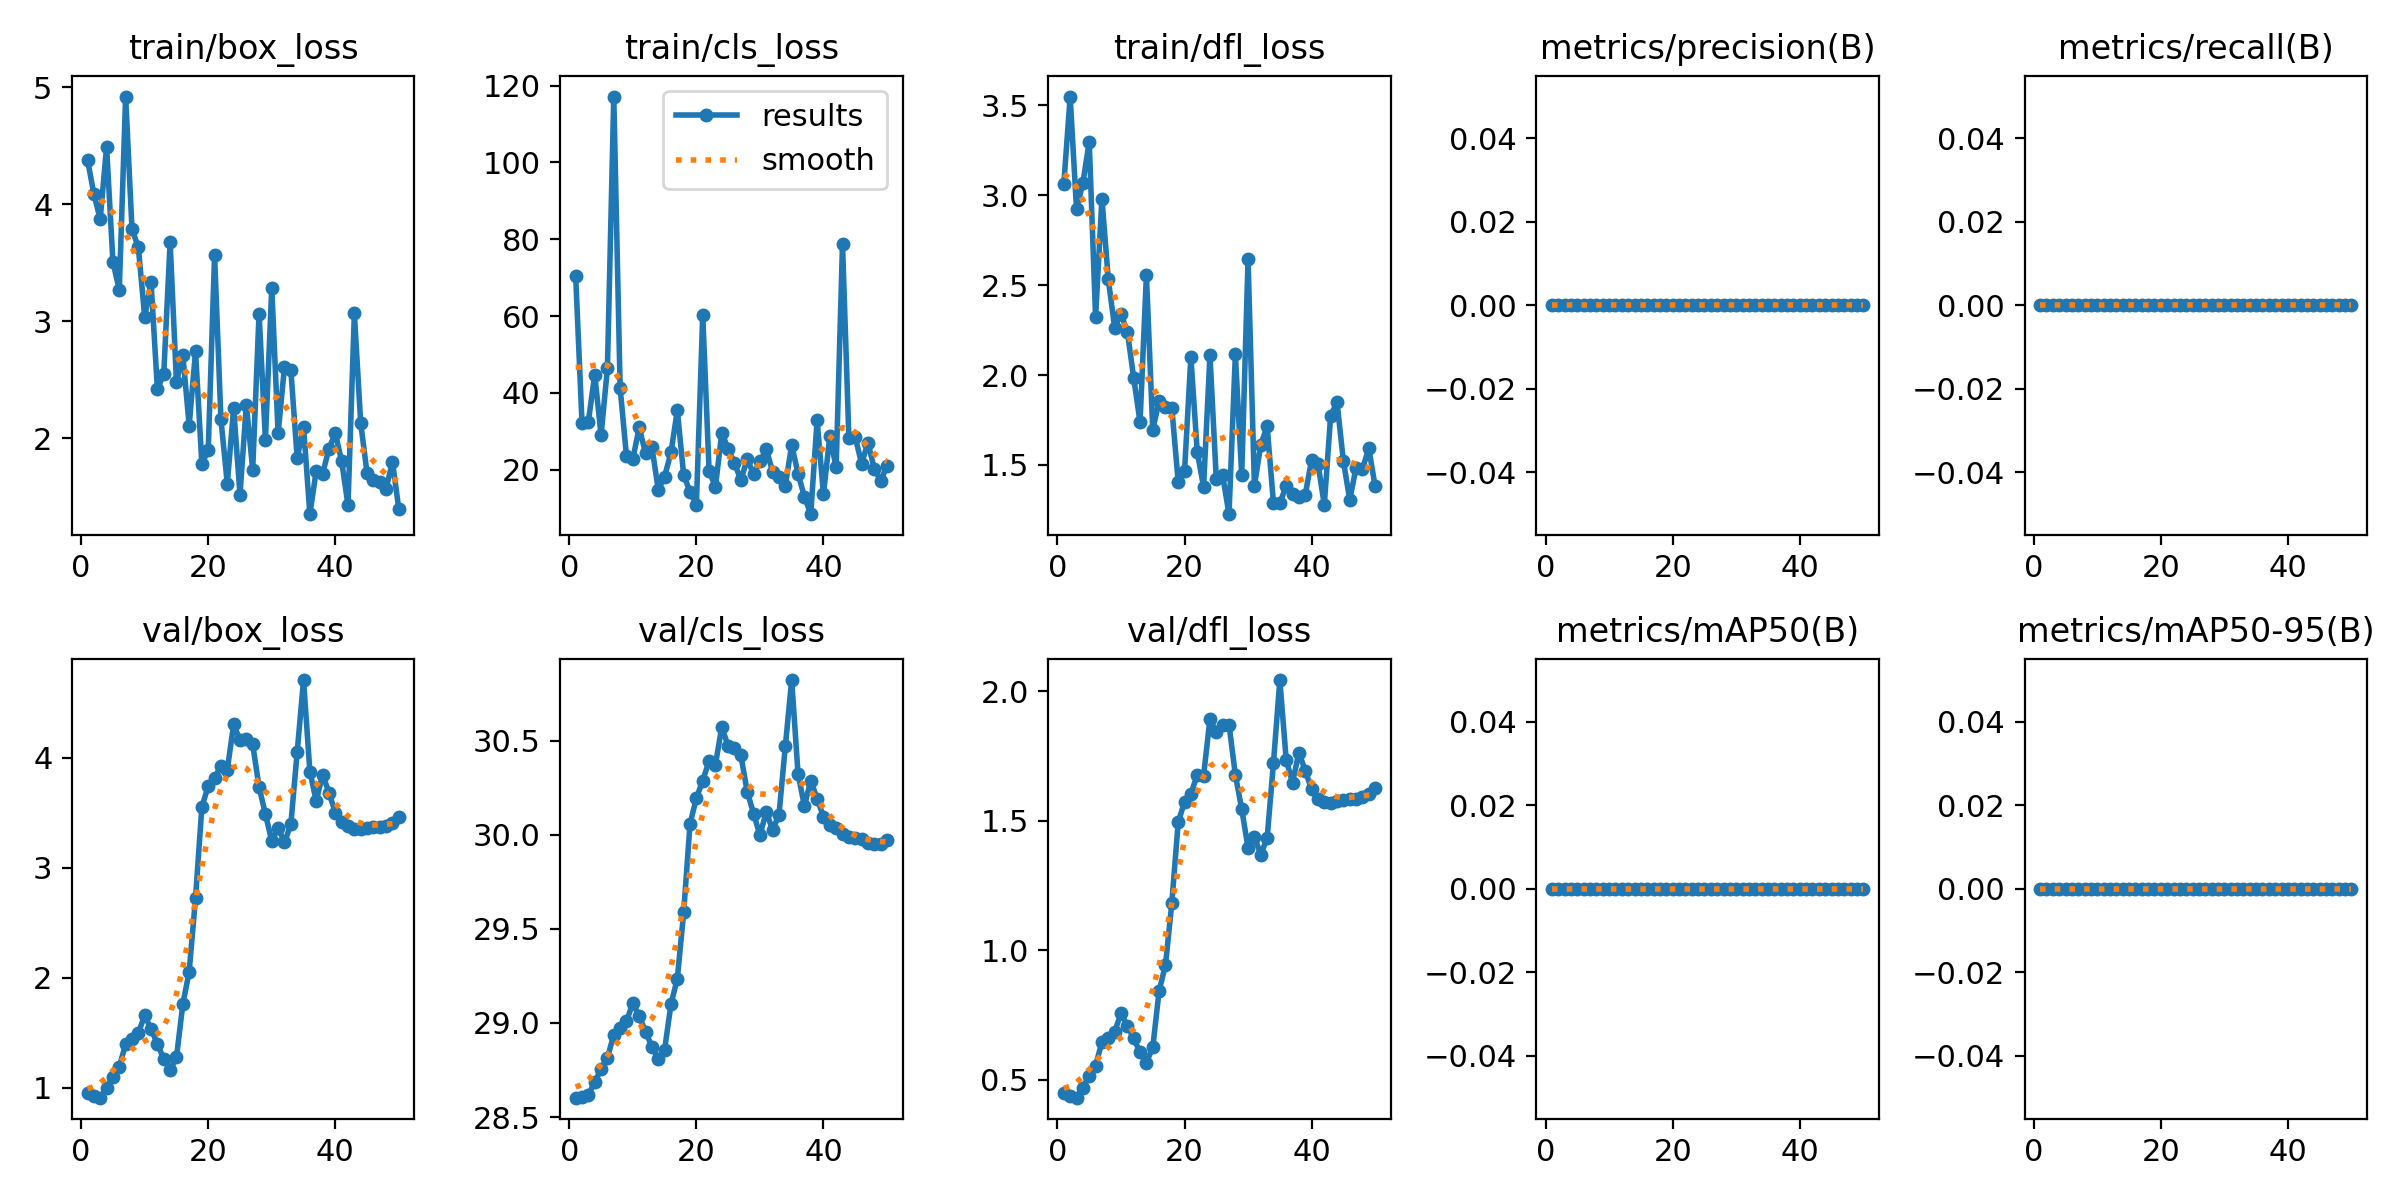

Source data for this figure (header and first rows):
epoch, time, train/box_loss, train/cls_loss, train/dfl_loss, metrics/precision(B), metrics/recall(B), metrics/mAP50(B), metrics/mAP50-95(B), val/box_loss, val/cls_loss, val/dfl_loss, lr/pg0, lr/pg1, lr/pg2
1, 13.13, 4.38, 70.49, 3.063, 0, 0, 0, 0, 0.9545, 28.6, 0.4478, 0, 0, 0
2, 22.9, 4.088, 32.13, 3.55, 0, 0, 0, 0, 0.9265, 28.61, 0.4371, 1.9604e-05, 1.9604e-05, 1.9604e-05
3, 32.04, 3.873, 32.52, 2.923, 0, 0, 0, 0, 0.912, 28.62, 0.4299, 3.8416e-05, 3.8416e-05, 3.8416e-05
4, 40.48, 4.491, 44.73, 3.069, 0, 0, 0, 0, 1, 28.68, 0.4692, 5.6436e-05, 5.6436e-05, 5.6436e-05
5, 49.06, 3.509, 29.02, 3.297, 0, 0, 0, 0, 1.103, 28.76, 0.5146, 7.3664e-05, 7.3664e-05, 7.3664e-05
6, 57.47, 3.267, 46.38, 2.322, 0, 0, 0, 0, 1.192, 28.82, 0.5539, 9.01e-05, 9.01e-05, 9.01e-05
7, 66.41, 4.92, 117.2, 2.981, 0, 0, 0, 0, 1.399, 28.94, 0.6453, 0.0001057, 0.0001057, 0.0001057
8, 77.34, 3.788, 41.25, 2.533, 0, 0, 0, 0, 1.441, 28.97, 0.6606, 0.0001206, 0.0001206, 0.0001206
9, 86.84, 3.631, 23.45, 2.264, 0, 0, 0, 0, 1.499, 29.01, 0.6846, 0.0001347, 0.0001347, 0.0001347
10, 95.35, 3.038, 22.78, 2.34, 0, 0, 0, 0, 1.661, 29.11, 0.7552, 0.0001479, 0.0001479, 0.0001479
11, 103.8, 3.332, 31, 2.242, 0, 0, 0, 0, 1.534, 29.04, 0.7082, 0.0001604, 0.0001604, 0.0001604
12, 112.3, 2.419, 24.21, 1.984, 0, 0, 0, 0, 1.4, 28.95, 0.6591, 0.0001721, 0.0001721, 0.0001721
13, 120.8, 2.55, 25.94, 1.737, 0, 0, 0, 0, 1.264, 28.87, 0.6052, 0.000183, 0.000183, 0.000183
14, 129, 3.674, 14.74, 2.557, 0, 0, 0, 0, 1.161, 28.81, 0.5652, 0.0001931, 0.0001931, 0.0001931
15, 137.2, 2.479, 18.2, 1.696, 0, 0, 0, 0, 1.278, 28.86, 0.6244, 0.0002024, 0.0002024, 0.0002024
16, 145.8, 2.715, 24.45, 1.854, 0, 0, 0, 0, 1.761, 29.1, 0.8428, 0.0002109, 0.0002109, 0.0002109
17, 154.6, 2.108, 35.42, 1.825, 0, 0, 0, 0, 2.057, 29.24, 0.9424, 0.0002186, 0.0002186, 0.0002186
18, 162.9, 2.745, 18.57, 1.816, 0, 0, 0, 0, 2.726, 29.59, 1.182, 0.0002256, 0.0002256, 0.0002256
19, 171.6, 1.779, 14.22, 1.406, 0, 0, 0, 0, 3.556, 30.06, 1.493, 0.0002317, 0.0002317, 0.0002317
20, 180.7, 1.901, 10.89, 1.465, 0, 0, 0, 0, 3.743, 30.19, 1.573, 0.000237, 0.000237, 0.000237
21, 189.9, 3.563, 60.31, 2.1, 0, 0, 0, 0, 3.814, 30.29, 1.604, 0.0002416, 0.0002416, 0.0002416
22, 199.1, 2.162, 19.67, 1.572, 0, 0, 0, 0, 3.931, 30.39, 1.676, 0.0002454, 0.0002454, 0.0002454
23, 209.5, 1.612, 15.48, 1.378, 0, 0, 0, 0, 3.893, 30.37, 1.674, 0.0002483, 0.0002483, 0.0002483
24, 218.6, 2.257, 29.63, 2.112, 0, 0, 0, 0, 4.304, 30.57, 1.893, 0.0002505, 0.0002505, 0.0002505
25, 227.5, 1.518, 25.37, 1.419, 0, 0, 0, 0, 4.161, 30.47, 1.841, 0.0002519, 0.0002519, 0.0002519
26, 236.3, 2.288, 21.79, 1.442, 0, 0, 0, 0, 4.168, 30.46, 1.869, 0.0002525, 0.0002525, 0.0002525
27, 245.2, 1.731, 17.17, 1.225, 0, 0, 0, 0, 4.123, 30.42, 1.872, 0.0002523, 0.0002523, 0.0002523
28, 255.1, 3.066, 22.77, 2.114, 0, 0, 0, 0, 3.735, 30.23, 1.677, 0.0002513, 0.0002513, 0.0002513
29, 263.8, 1.989, 18.8, 1.441, 0, 0, 0, 0, 3.49, 30.11, 1.545, 0.0002495, 0.0002495, 0.0002495
30, 273.9, 3.287, 22.16, 2.643, 0, 0, 0, 0, 3.243, 30, 1.395, 0.000247, 0.000247, 0.000247
31, 283.2, 2.041, 25.26, 1.383, 0, 0, 0, 0, 3.363, 30.12, 1.437, 0.0002436, 0.0002436, 0.0002436
32, 292.5, 2.61, 19.48, 1.612, 0, 0, 0, 0, 3.232, 30.03, 1.369, 0.0002394, 0.0002394, 0.0002394
33, 302.1, 2.587, 17.96, 1.715, 0, 0, 0, 0, 3.395, 30.11, 1.432, 0.0002345, 0.0002345, 0.0002345
34, 312.1, 1.83, 15.8, 1.287, 0, 0, 0, 0, 4.053, 30.47, 1.724, 0.0002288, 0.0002288, 0.0002288
35, 320.8, 2.098, 26.43, 1.286, 0, 0, 0, 0, 4.707, 30.82, 2.043, 0.0002222, 0.0002222, 0.0002222
36, 329.6, 1.352, 18.93, 1.384, 0, 0, 0, 0, 3.876, 30.32, 1.736, 0.0002149, 0.0002149, 0.0002149
37, 338, 1.724, 12.98, 1.336, 0, 0, 0, 0, 3.608, 30.15, 1.647, 0.0002068, 0.0002068, 0.0002068
38, 346.2, 1.697, 8.392, 1.323, 0, 0, 0, 0, 3.849, 30.29, 1.763, 0.0001979, 0.0001979, 0.0001979
39, 355.9, 1.911, 32.89, 1.334, 0, 0, 0, 0, 3.684, 30.19, 1.693, 0.0001882, 0.0001882, 0.0001882
40, 364.3, 2.044, 13.57, 1.527, 0, 0, 0, 0, 3.504, 30.1, 1.621, 0.0001777, 0.0001777, 0.0001777
41, 373.9, 1.804, 28.73, 1.507, 0, 0, 0, 0, 3.415, 30.05, 1.583, 0.0001664, 0.0001664, 0.0001664
42, 386.1, 1.428, 20.6, 1.277, 0, 0, 0, 0, 3.381, 30.03, 1.574, 0.0001543, 0.0001543, 0.0001543
43, 396.7, 3.067, 78.85, 1.774, 0, 0, 0, 0, 3.351, 30, 1.57, 0.0001415, 0.0001415, 0.0001415
44, 405.6, 2.128, 28.27, 1.848, 0, 0, 0, 0, 3.354, 29.99, 1.575, 0.0001278, 0.0001278, 0.0001278
45, 414.5, 1.702, 28.55, 1.522, 0, 0, 0, 0, 3.36, 29.98, 1.579, 0.0001133, 0.0001133, 0.0001133
46, 423.3, 1.644, 21.52, 1.306, 0, 0, 0, 0, 3.375, 29.98, 1.586, 9.81e-05, 9.81e-05, 9.81e-05
47, 432.2, 1.628, 27, 1.484, 0, 0, 0, 0, 3.371, 29.96, 1.585, 8.2064e-05, 8.2064e-05, 8.2064e-05
48, 441.2, 1.571, 20.25, 1.475, 0, 0, 0, 0, 3.384, 29.95, 1.593, 6.5236e-05, 6.5236e-05, 6.5236e-05
49, 450, 1.799, 17.08, 1.592, 0, 0, 0, 0, 3.41, 29.95, 1.604, 4.7616e-05, 4.7616e-05, 4.7616e-05
50, 458.5, 1.395, 20.99, 1.38, 0, 0, 0, 0, 3.459, 29.97, 1.625, 2.9204e-05, 2.9204e-05, 2.9204e-05
